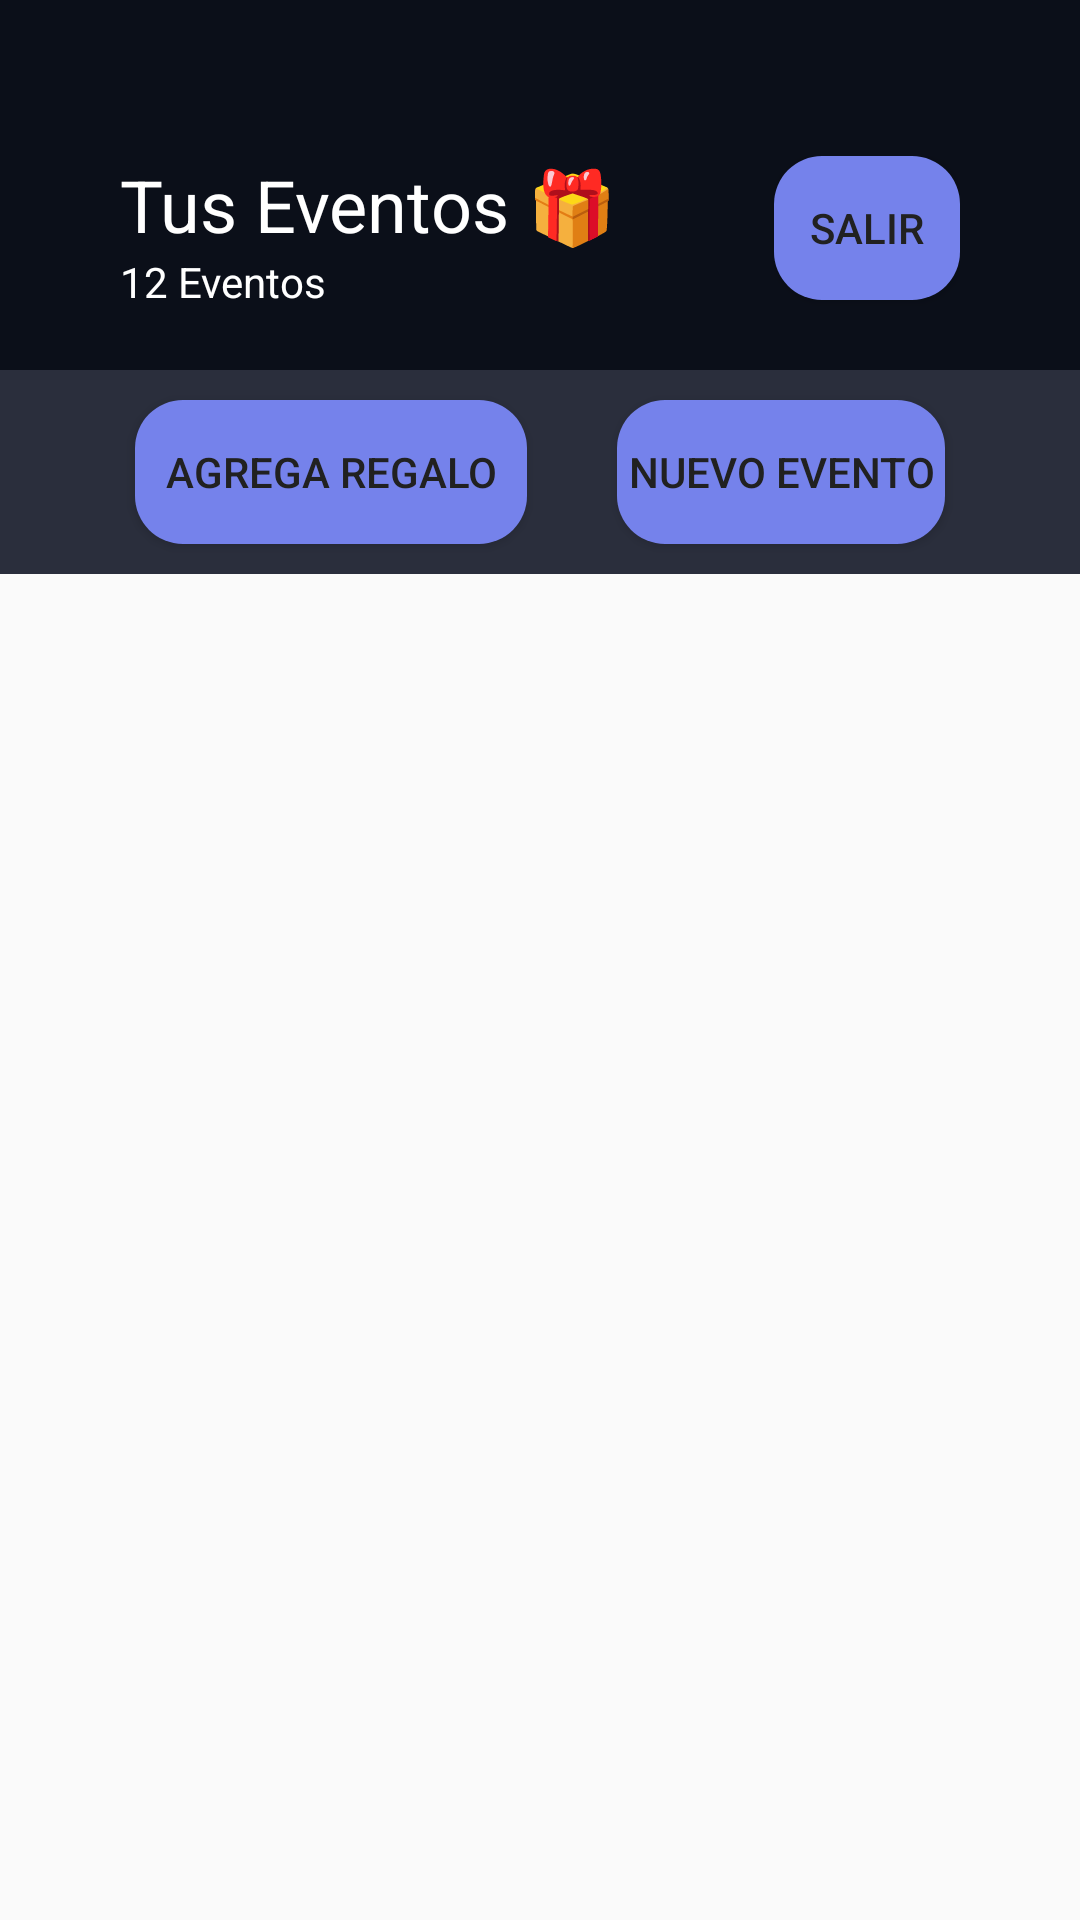

Layout XML and referenced resources for this Android screen:
<!-- AndroidManifest.xml: application theme Theme.AppCompat.DayNight.NoActionBar -->
<!-- res/layout/activity_profile.xml -->
<?xml version="1.0" encoding="utf-8"?>
<androidx.constraintlayout.widget.ConstraintLayout xmlns:android="http://schemas.android.com/apk/res/android"
    xmlns:app="http://schemas.android.com/apk/res-auto"
    xmlns:tools="http://schemas.android.com/tools"
    android:layout_width="match_parent"
    android:layout_height="match_parent"
    tools:context=".ProfileActivity">

    <LinearLayout
        android:orientation="vertical"
        android:id="@+id/linearLayout"
        android:layout_width="match_parent"
        android:layout_height="wrap_content"
        android:background="#0B0F19"
        android:padding="20dp"
        app:layout_constraintEnd_toEndOf="parent"
        app:layout_constraintStart_toStartOf="parent"
        app:layout_constraintTop_toTopOf="parent">

        <RelativeLayout
            android:layout_width="match_parent"
            android:layout_height="wrap_content"
            android:layout_marginTop="32dp"
            android:layout_marginLeft="20dp"
            android:layout_marginRight="20dp"
            tools:ignore="UselessParent">

            <TextView
                android:id="@+id/yourEvents"
                android:textSize="24sp"
                android:textColor="@color/white"
                android:text="@string/tus_eventos"
                android:layout_width="wrap_content"
                android:layout_height="wrap_content"
                tools:ignore="HardcodedText,RelativeOverlap" />

            <TextView
                android:id="@+id/totalEvents"
                android:textSize="14sp"
                android:layout_below="@+id/yourEvents"
                android:textColor="@color/white"
                android:text="@string/_12_eventos"
                android:layout_width="wrap_content"
                android:layout_height="wrap_content"
                tools:ignore="HardcodedText" />

            <Button
                android:id="@+id/btnLogout"
                android:layout_width="62dp"
                android:layout_height="48dp"
                android:layout_alignParentEnd="true"
                android:background="@drawable/button_rounded"
                android:text="@string/salir"
                android:textColor="#212121"
                tools:ignore="HardcodedText" />

        </RelativeLayout>
    </LinearLayout>

    <LinearLayout
        android:id="@+id/linearLayout2"
        android:layout_width="match_parent"
        android:layout_height="wrap_content"
        android:background="#2A2E3C"
        android:paddingHorizontal="30dp"
        app:layout_constraintTop_toBottomOf="@id/linearLayout">

        <Button
            android:id="@+id/btnNewGift"
            android:layout_width="wrap_content"
            android:layout_height="48dp"
            android:paddingHorizontal="10dp"
            android:layout_marginHorizontal="15dp"
            android:layout_marginVertical="10dp"
            android:background="@drawable/button_rounded"
            android:text="Agrega Regalo"
            android:textColor="#212121" />

        <Button
            android:id="@+id/btnNewEvent"
            android:layout_width="match_parent"
            android:layout_height="48dp"
            android:layout_marginHorizontal="15dp"
            android:layout_marginVertical="10dp"
            android:background="@drawable/button_rounded"
            android:text="@string/nuevo_evento"
            android:textColor="#212121" />

    </LinearLayout>

    <ScrollView
        android:layout_width="match_parent"
        android:layout_height="match_parent"
        android:layout_marginTop="193dp"
        android:paddingHorizontal="30dp"
        android:paddingBottom="50dp"
        app:layout_constraintTop_toBottomOf="@+id/linearLayout2"
        app:layout_constraintBottom_toBottomOf="parent">

        <androidx.recyclerview.widget.RecyclerView
            android:id="@+id/eventslist"
            android:layout_width="match_parent"
            android:layout_height="match_parent"
            android:layout_marginHorizontal="10dp"
            android:layout_marginTop="10dp"
            tools:layout_editor_absoluteX="0dp" />
    </ScrollView>

</androidx.constraintlayout.widget.ConstraintLayout>
<!-- resources referenced by this layout -->
<resources>
  <color name="white">#FFFFFFFF</color>
  <!-- drawable button_rounded (drawable) -->
  <?xml version="1.0" encoding="utf-8"?>
  <shape xmlns:android="http://schemas.android.com/apk/res/android">
      <corners android:radius="16dp"></corners>
      <solid android:color="@color/blue_200"></solid>
  </shape>
  <string name="_12_eventos">12 Eventos</string>
  <string name="nuevo_evento">Nuevo evento</string>
  <string name="salir">Salir</string>
  <string name="tus_eventos">Tus Eventos 🎁</string>
  <color name="blue_200">#7582EB</color>
</resources>
